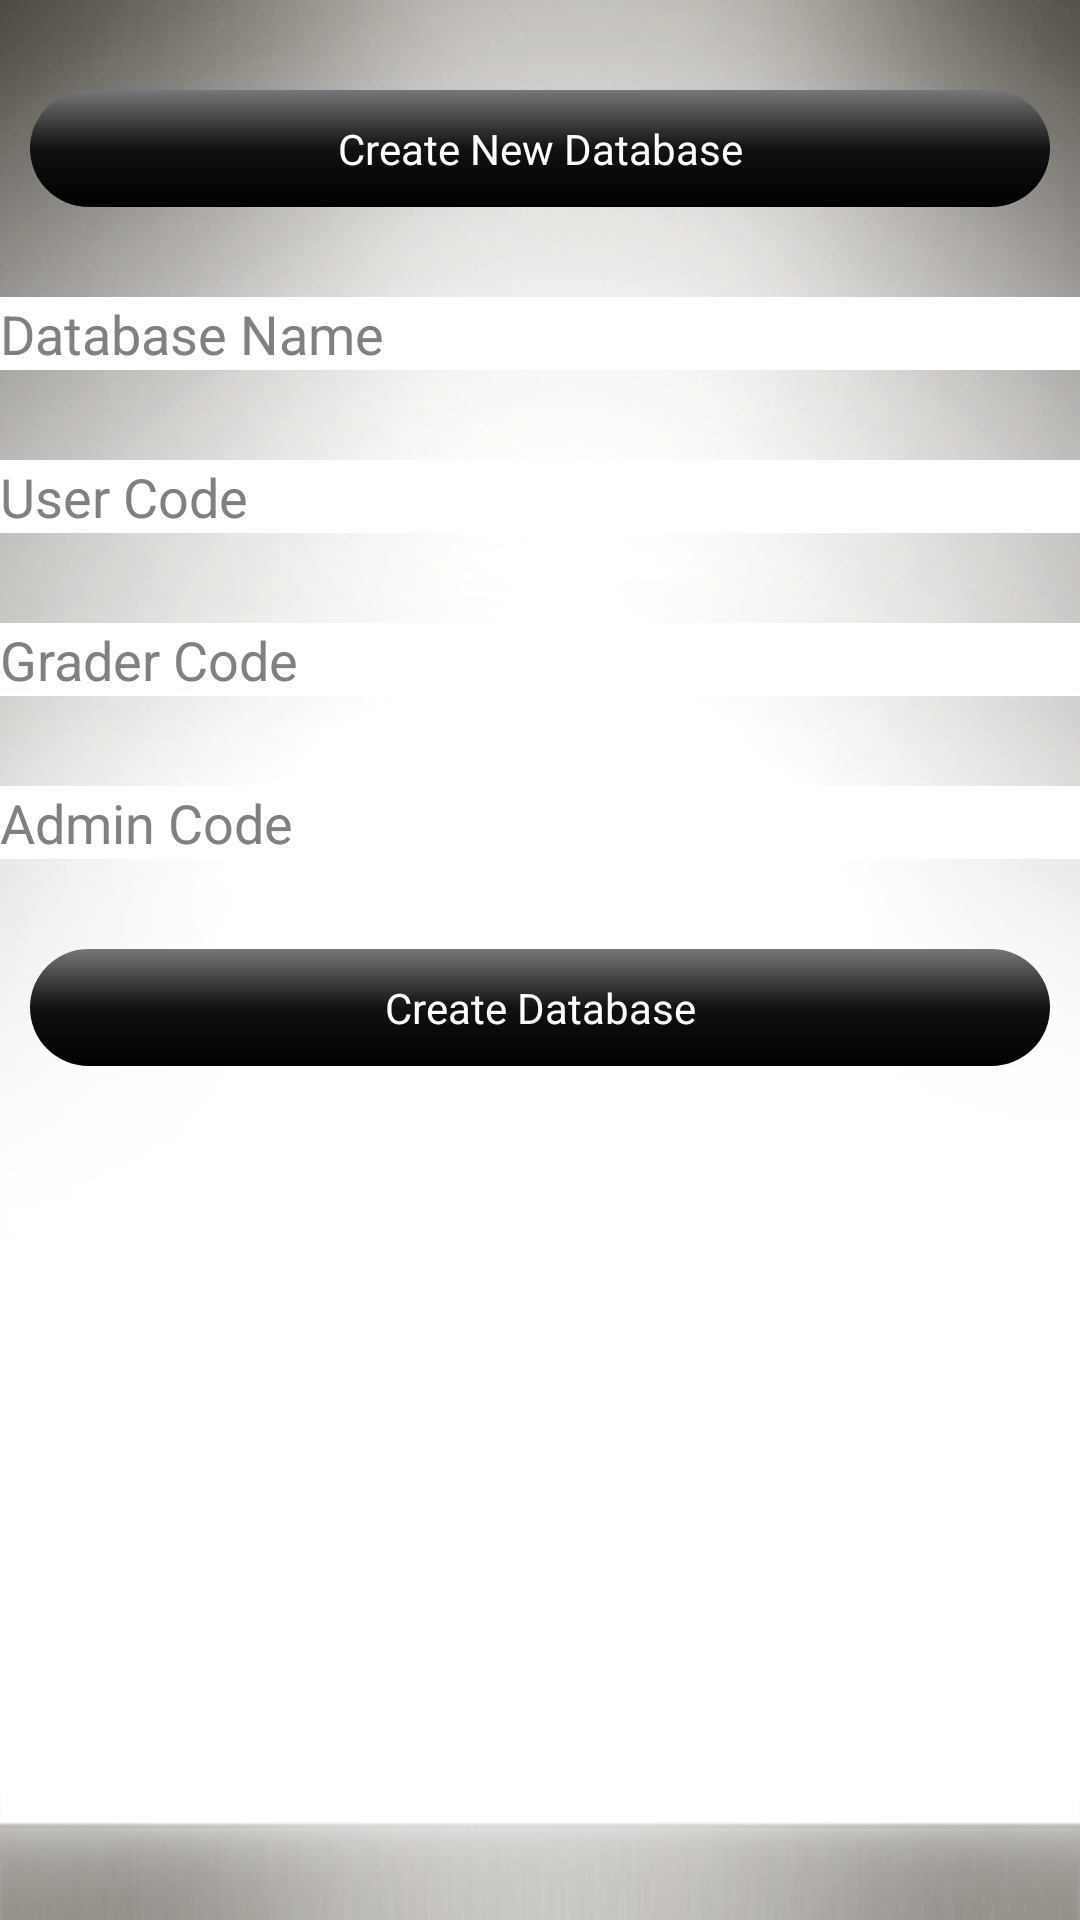

The Android layout XML behind this screen, and the referenced resources:
<!-- AndroidManifest.xml: application theme AppTheme -->
<!-- res/layout/activity_create_new_database.xml -->
<?xml version="1.0" encoding="utf-8"?>
<LinearLayout xmlns:android="http://schemas.android.com/apk/res/android"
    android:layout_width="match_parent"
    android:layout_height="match_parent"
    android:orientation="vertical" >
    
    <Button
        android:id="@+id/inputNewCadetTitle"
        android:layout_width="match_parent"
        android:layout_height="wrap_content"
        android:layout_marginLeft="@dimen/btn_margin_horizontal"
        android:layout_marginRight="@dimen/btn_margin_horizontal"
        android:layout_marginTop="@dimen/btn_margin_vertical"
        android:layout_marginBottom="@dimen/btn_margin_vertical"
        android:paddingTop="@dimen/activity_padding_vertical"
        android:paddingBottom="@dimen/activity_padding_vertical"
        android:background="@drawable/gradient"
        android:text="Create New Database"
        android:textColor="#FFFFFFFF" />
    
	<EditText
        android:id="@+id/databaseName"
        android:layout_width="fill_parent"
        android:layout_height="wrap_content"
        android:layout_marginBottom="@dimen/btn_margin_vertical"
        android:background="#FFFFFFFF"
        android:layout_below="@id/inputNewCadetTitle"
        android:hint="Database Name"
        android:inputType="text"
        android:textColor="#000000" />
	
	<EditText
        android:id="@+id/databaseUser"
        android:layout_width="fill_parent"
        android:layout_height="wrap_content"
        android:layout_marginBottom="@dimen/btn_margin_vertical"
        android:background="#FFFFFFFF"
        android:layout_below="@id/databaseName"
        android:hint="User Code"
        android:inputType="text"
        android:textColor="#000000" />
	
	<EditText
        android:id="@+id/databaseGrader"
        android:layout_width="fill_parent"
        android:layout_height="wrap_content"
        android:layout_marginBottom="@dimen/btn_margin_vertical"
        android:background="#FFFFFFFF"
        android:layout_below="@id/databaseUser"
        android:hint="Grader Code"
        android:inputType="text"
        android:textColor="#000000" />
	
	<EditText
        android:id="@+id/databaseAdmin"
        android:layout_width="fill_parent"
        android:layout_height="wrap_content"
        android:layout_marginBottom="@dimen/btn_margin_vertical"
        android:background="#FFFFFFFF"
        android:layout_below="@id/databaseGrader"
        android:hint="Admin Code"
        android:inputType="text"
        android:textColor="#000000" />
	
	<Button
        android:id="@+id/button_createDatabase"
        android:layout_width="match_parent"
        android:layout_height="wrap_content"
        android:layout_below="@id/databaseAdmin"
        android:layout_marginLeft="@dimen/btn_margin_horizontal"
        android:layout_marginRight="@dimen/btn_margin_horizontal"
        android:paddingTop="@dimen/activity_padding_vertical"
        android:paddingBottom="@dimen/activity_padding_vertical"
        android:background="@drawable/gradient"
        android:onClick="onButtonClick"
        android:textSize="14dp"
        android:text="Create Database"
        android:textColor="#FFFFFFFF" />
	

</LinearLayout>
<!-- resources referenced by this layout -->
<resources>
  <dimen name="activity_padding_vertical">10dp</dimen>
  <dimen name="btn_margin_horizontal">10dp</dimen>
  <dimen name="btn_margin_vertical">30dp</dimen>
  <!-- drawable gradient (drawable) -->
  <?xml version="1.0" encoding="utf-8"?>
  <shape xmlns:android="http://schemas.android.com/apk/res/android"
  android:shape="rectangle">
      
     <gradient
        android:startColor="#777777"
        android:centerColor="#111111"
        android:endColor="#000000"
        android:angle="270" />
     <corners
          android:bottomRightRadius="20dp"
          android:bottomLeftRadius="20dp"
          android:topLeftRadius="20dp"
          android:topRightRadius="20dp"/>
  </shape>
  <style name="AppTheme" parent="AppBaseTheme">
          <item name="android:windowBackground">@drawable/splash</item>
          
      </style>
  <style name="AppBaseTheme" parent="android:Theme.Light">
          
      </style>
  <!-- drawable splash: png bitmap (drawable, 273160 bytes) -->
</resources>
